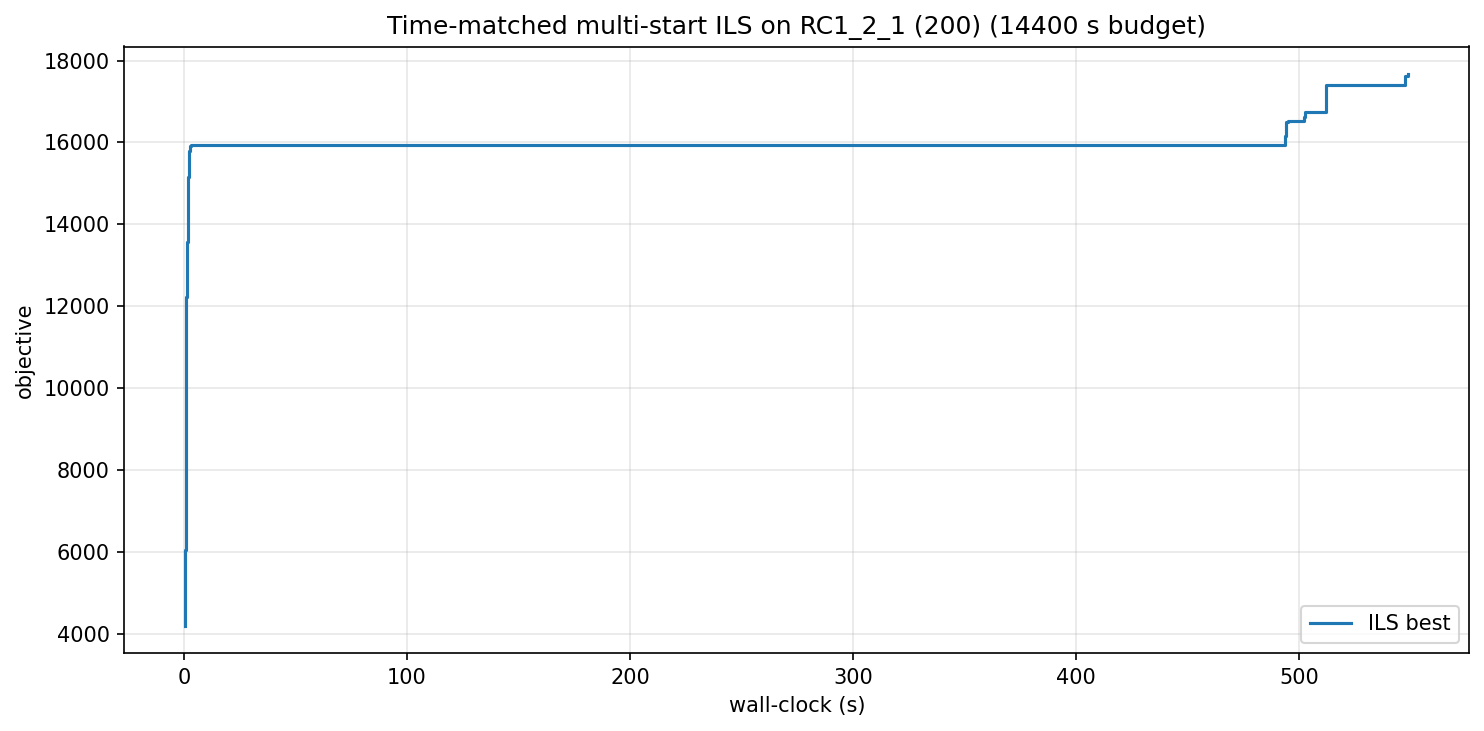

Source data for this figure (header and first rows):
wall_s, iter, best_obj
0.72, 0, 4198
0.73, 1, 4822
0.73, 2, 4886
0.73, 6, 5397
0.74, 9, 5934
0.75, 12, 6043
0.76, 15, 6435
0.76, 18, 6895
0.77, 19, 7100
0.77, 21, 7478
0.78, 26, 7600
0.78, 27, 7818
0.79, 28, 7954
0.80, 29, 8139
0.80, 30, 8287
0.81, 31, 8635
0.81, 32, 8851
0.83, 35, 8866
0.84, 36, 8952
0.86, 38, 9065
0.88, 43, 9373
0.90, 47, 9883
0.91, 48, 10144
0.91, 49, 10319
0.93, 50, 10657
0.95, 52, 10935
0.98, 55, 11182
1.05, 62, 11287
1.09, 64, 11509
1.15, 70, 11666
1.16, 71, 11823
1.19, 73, 12231
1.22, 75, 12660
1.23, 76, 13057
1.43, 102, 13270
1.58, 115, 13543
1.59, 116, 13571
1.78, 139, 13796
1.83, 144, 13996
1.86, 145, 14287
1.88, 146, 14316
1.91, 149, 14412
2.00, 171, 14682
2.02, 172, 15118
2.04, 173, 15161
2.11, 176, 15182
2.23, 182, 15259
2.28, 185, 15337
2.30, 186, 15349
2.34, 188, 15360
2.37, 189, 15571
2.41, 191, 15702
2.46, 192, 15800
2.75, 206, 15823
2.84, 210, 15879
2.93, 215, 15907
3.33, 240, 15946
493.4, 503, 16105
493.8, 519, 16165
494, 532, 16434
... 15 more rows
